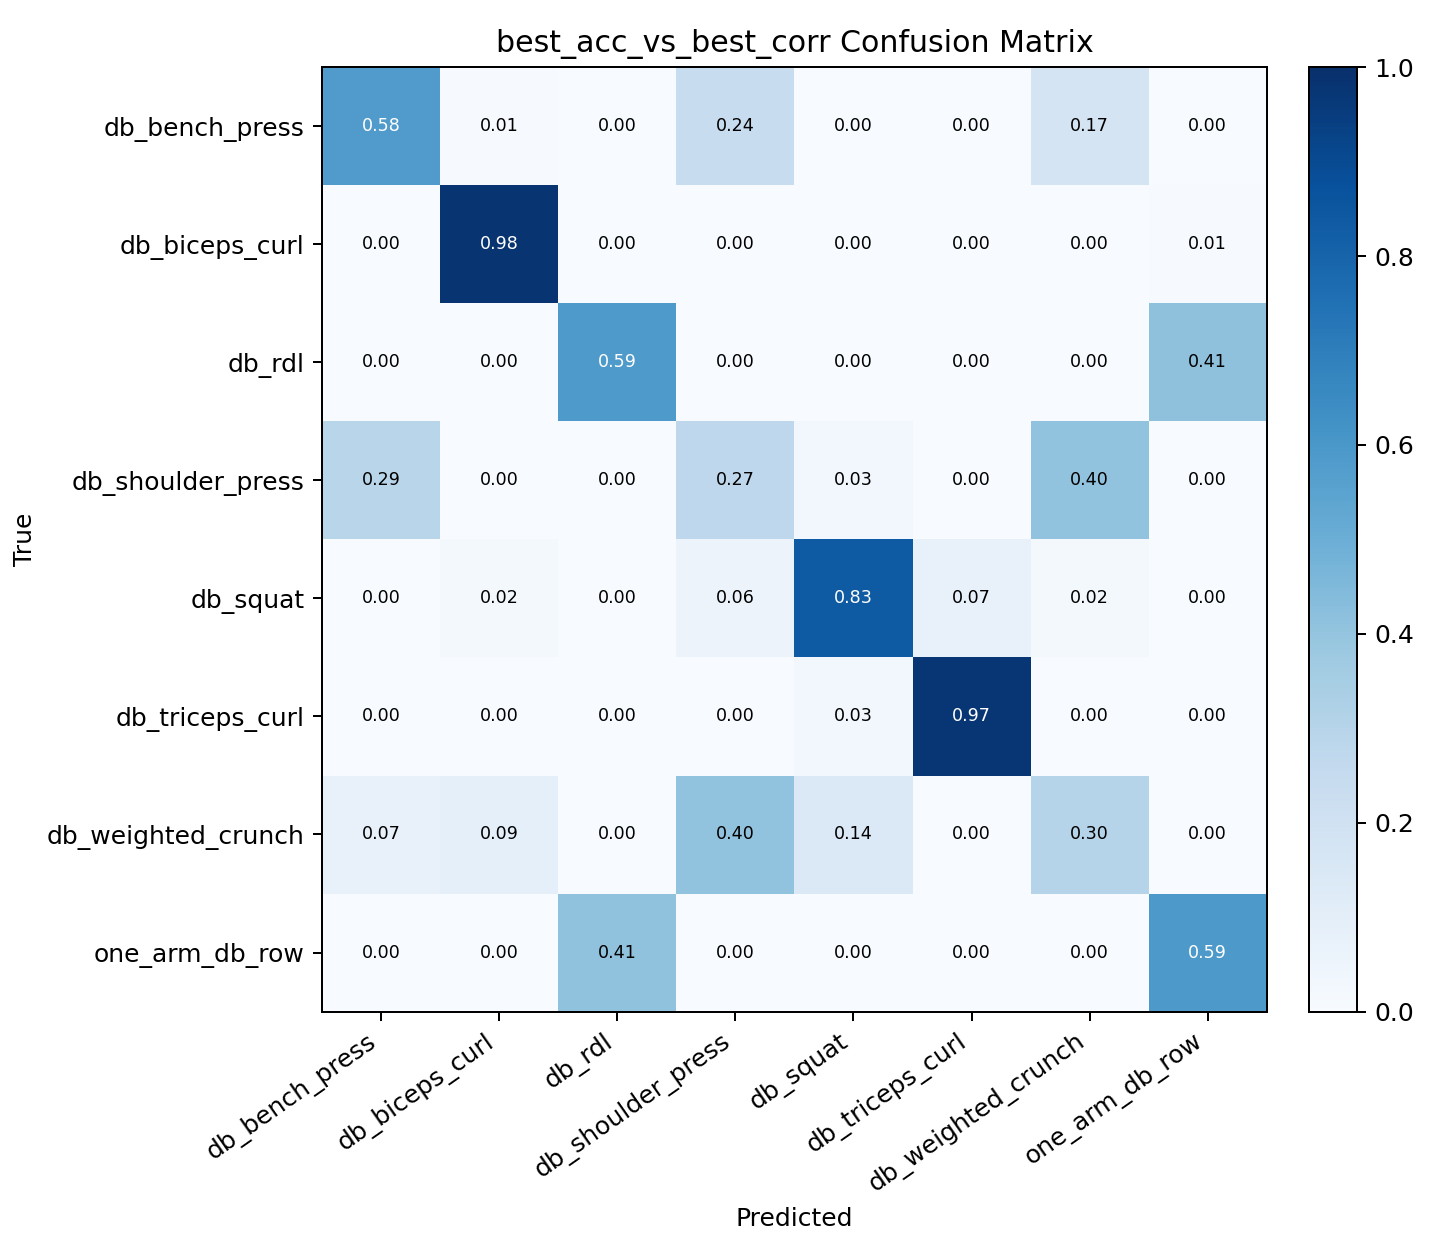

The data file committed next to this chart (first rows):
, db_bench_press, db_biceps_curl, db_rdl, db_shoulder_press, db_squat, db_triceps_curl, db_weighted_crunch, one_arm_db_row
db_bench_press, 0.5794, 0.005882, 0.0, 0.2353, 0.002941, 0.002941, 0.1735, 0.0
db_biceps_curl, 0.003472, 0.9826, 0.0, 0.0, 0.003472, 0.0, 0.003472, 0.006944
db_rdl, 0.0, 0.0, 0.587, 0.0, 0.0, 0.0, 0.0, 0.413
db_shoulder_press, 0.2924, 0.0, 0.0, 0.2744, 0.02888, 0.0, 0.4043, 0.0
db_squat, 0.0, 0.01603, 0.0, 0.05769, 0.8333, 0.07051, 0.02244, 0.0
db_triceps_curl, 0.0, 0.0, 0.0, 0.0, 0.02623, 0.9738, 0.0, 0.0
db_weighted_crunch, 0.07358, 0.08696, 0.0, 0.4047, 0.1371, 0.0, 0.2977, 0.0
one_arm_db_row, 0.0, 0.0, 0.4097, 0.0, 0.0, 0.0, 0.0, 0.5903
